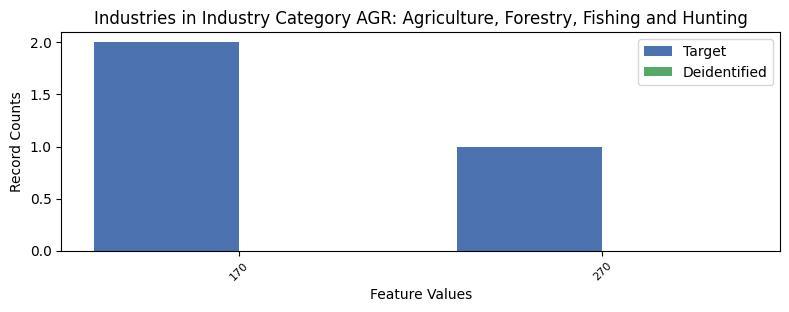

The data file committed next to this chart (first rows):
, INDP, count_target, count_deidentified
0, 170, 2, 0.0
1, 270, 1, 0.0
